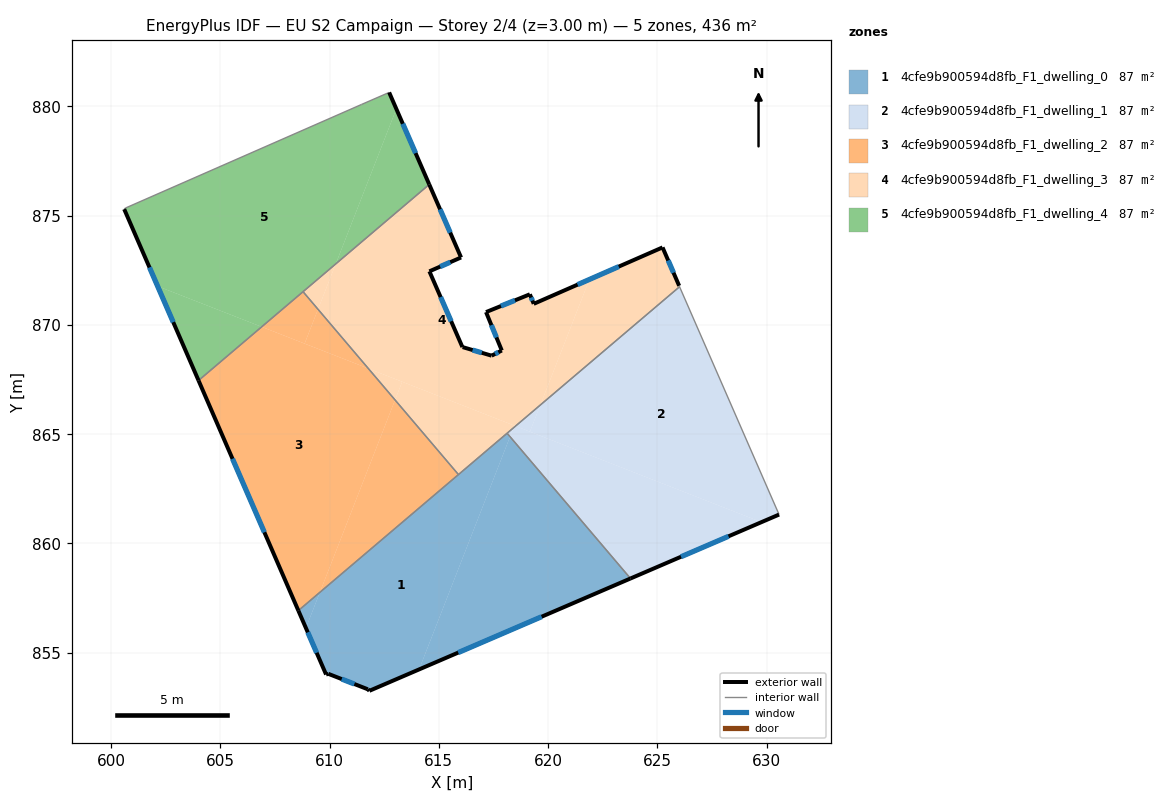
=== STOREY PLAN SPEC (per zone: floor XY polygon, exterior-wall plan segments, windows/doors) ===
zone 1: 4cfe9b900594d8fb_F1_dwelling_0  (87.3 m²)
  floor: (618.12, 865.04) (618.26, 864.88) (614.10, 854.23) (611.82, 853.25) (611.75, 853.32) (609.94, 854.03) (609.84, 854.00) (608.92, 856.13) (609.56, 857.76)
  floor: (609.56, 857.76) (608.92, 856.13) (608.57, 856.92)
  floor: (618.26, 864.88) (623.77, 858.39) (614.10, 854.23)
  exterior wall: (611.82, 853.25) – (623.77, 858.39)  [13.0 m]
    window: (615.89, 855.00) – (619.71, 856.65)  [4.0 m²]
  exterior wall: (611.75, 853.32) – (611.82, 853.25)  [0.1 m]
  exterior wall: (609.94, 854.03) – (611.75, 853.32)  [1.9 m]
    window: (610.56, 853.79) – (611.14, 853.56)  [0.6 m²]
  exterior wall: (609.84, 854.00) – (609.94, 854.03)  [0.1 m]
  exterior wall: (608.57, 856.92) – (609.84, 854.00)  [3.2 m]
    window: (609.00, 855.93) – (609.41, 854.99)  [1.0 m²]
  interior walls: 3
zone 2: 4cfe9b900594d8fb_F1_dwelling_1  (87.3 m²)
  floor: (626.02, 871.75) (630.57, 861.32) (629.76, 860.97) (619.17, 865.11) (619.65, 866.33)
  floor: (619.65, 866.33) (619.17, 865.11) (618.51, 865.37)
  floor: (618.42, 865.29) (618.26, 864.88) (618.13, 865.04)
  floor: (629.76, 860.97) (623.77, 858.39) (618.26, 864.88) (618.42, 865.29) (618.13, 865.04) (619.65, 866.33) (618.51, 865.37)
  exterior wall: (623.77, 858.39) – (630.57, 861.32)  [7.4 m]
    window: (626.09, 859.39) – (628.26, 860.32)  [2.3 m²]
  interior walls: 3
zone 3: 4cfe9b900594d8fb_F1_dwelling_2  (87.3 m²)
  floor: (611.77, 868.00) (613.00, 866.56) (609.56, 857.76) (608.57, 856.92) (604.00, 867.46) (606.89, 869.91)
  floor: (613.00, 866.56) (615.90, 863.15) (609.56, 857.76)
  floor: (608.79, 871.52) (609.47, 870.71) (608.86, 869.14) (606.89, 869.91)
  floor: (609.47, 870.71) (611.77, 868.00) (608.86, 869.14)
  exterior wall: (604.00, 867.46) – (608.57, 856.92)  [11.5 m]
    window: (605.56, 863.87) – (607.02, 860.51)  [3.5 m²]
  interior walls: 3
zone 4: 4cfe9b900594d8fb_F1_dwelling_3  (87.3 m²)
  floor: (621.89, 872.08) (619.65, 866.33) (618.51, 865.37) (611.77, 868.00) (609.47, 870.71) (610.28, 872.79) (614.56, 876.43) (616.02, 873.08) (614.57, 872.45) (616.08, 868.99) (617.42, 868.59) (617.88, 868.83) (617.16, 870.58) (619.17, 871.40) (619.34, 870.96)
  floor: (625.24, 873.54) (626.00, 871.79) (626.02, 871.75) (619.65, 866.33) (621.89, 872.08)
  floor: (618.46, 865.39) (618.42, 865.29) (615.90, 863.15) (613.00, 866.56) (613.32, 867.40)
  floor: (610.28, 872.79) (609.47, 870.71) (608.79, 871.52)
  floor: (613.32, 867.40) (613.00, 866.56) (611.77, 868.00)
  exterior wall: (626.00, 871.79) – (625.24, 873.54)  [1.9 m]
    window: (625.74, 872.39) – (625.50, 872.95)  [0.6 m²]
  exterior wall: (616.02, 873.08) – (614.56, 876.43)  [3.6 m]
    window: (615.52, 874.22) – (615.06, 875.29)  [1.1 m²]
  exterior wall: (614.57, 872.45) – (616.02, 873.08)  [1.6 m]
    window: (615.06, 872.67) – (615.52, 872.87)  [0.5 m²]
  exterior wall: (616.08, 868.99) – (614.57, 872.45)  [3.8 m]
    window: (615.57, 870.16) – (615.08, 871.27)  [1.2 m²]
  exterior wall: (616.10, 868.98) – (616.08, 868.99)  [0.0 m]
  exterior wall: (617.42, 868.59) – (616.10, 868.98)  [1.4 m]
    window: (616.97, 868.72) – (616.55, 868.85)  [0.4 m²]
  exterior wall: (617.88, 868.83) – (617.42, 868.59)  [0.5 m]
    window: (617.72, 868.75) – (617.57, 868.67)  [0.2 m²]
  exterior wall: (617.16, 870.58) – (617.88, 868.83)  [1.9 m]
    window: (617.41, 869.99) – (617.64, 869.43)  [0.6 m²]
  exterior wall: (619.17, 871.40) – (617.16, 870.58)  [2.2 m]
    window: (618.48, 871.12) – (617.84, 870.86)  [0.7 m²]
  exterior wall: (619.34, 870.96) – (619.17, 871.40)  [0.5 m]
    window: (619.28, 871.11) – (619.23, 871.25)  [0.1 m²]
  exterior wall: (625.24, 873.54) – (619.34, 870.96)  [6.4 m]
    window: (623.23, 872.67) – (621.35, 871.84)  [2.0 m²]
  interior walls: 5
zone 5: 4cfe9b900594d8fb_F1_dwelling_4  (87.3 m²)
  floor: (612.73, 880.64) (613.06, 879.88) (610.28, 872.79) (606.89, 869.91) (602.13, 871.77) (600.60, 875.30) (600.66, 875.35) (611.46, 880.08)
  floor: (613.06, 879.88) (614.56, 876.43) (610.28, 872.79)
  floor: (606.89, 869.91) (604.00, 867.46) (602.13, 871.77)
  exterior wall: (614.56, 876.43) – (612.73, 880.64)  [4.6 m]
    window: (613.94, 877.86) – (613.35, 879.20)  [1.4 m²]
  exterior wall: (600.60, 875.30) – (604.00, 867.46)  [8.5 m]
    window: (601.76, 872.63) – (602.85, 870.12)  [2.6 m²]
  interior walls: 5

=== DERIVED (storey summary) ===
Building: EU S2 Campaign
Storey: 2 of 4  (floor level z = 3.00 m)
Storey gross floor area: 436.3 m²
Zones on this storey: 5
  - 4cfe9b900594d8fb_F1_dwelling_0: floor 87.3 m²; exterior wall 18.3 m (55.0 m²); 3 window(s) 5.6 m²; WWR 10.1%
  - 4cfe9b900594d8fb_F1_dwelling_1: floor 87.3 m²; exterior wall 7.4 m (22.2 m²); 1 window(s) 2.3 m²; WWR 10.2%
  - 4cfe9b900594d8fb_F1_dwelling_2: floor 87.3 m²; exterior wall 11.5 m (34.4 m²); 1 window(s) 3.5 m²; WWR 10.2%
  - 4cfe9b900594d8fb_F1_dwelling_3: floor 87.3 m²; exterior wall 23.8 m (71.4 m²); 10 window(s) 7.3 m²; WWR 10.2%
  - 4cfe9b900594d8fb_F1_dwelling_4: floor 87.3 m²; exterior wall 13.1 m (39.4 m²); 2 window(s) 4.0 m²; WWR 10.2%
Zone adjacency (shared interzone walls):
  - 4cfe9b900594d8fb_F1_dwelling_0 ↔ 4cfe9b900594d8fb_F1_dwelling_1
  - 4cfe9b900594d8fb_F1_dwelling_0 ↔ 4cfe9b900594d8fb_F1_dwelling_2
  - 4cfe9b900594d8fb_F1_dwelling_0 ↔ 4cfe9b900594d8fb_F1_dwelling_3
  - 4cfe9b900594d8fb_F1_dwelling_1 ↔ 4cfe9b900594d8fb_F1_dwelling_3
  - 4cfe9b900594d8fb_F1_dwelling_2 ↔ 4cfe9b900594d8fb_F1_dwelling_3
  - 4cfe9b900594d8fb_F1_dwelling_2 ↔ 4cfe9b900594d8fb_F1_dwelling_4
  - 4cfe9b900594d8fb_F1_dwelling_3 ↔ 4cfe9b900594d8fb_F1_dwelling_4